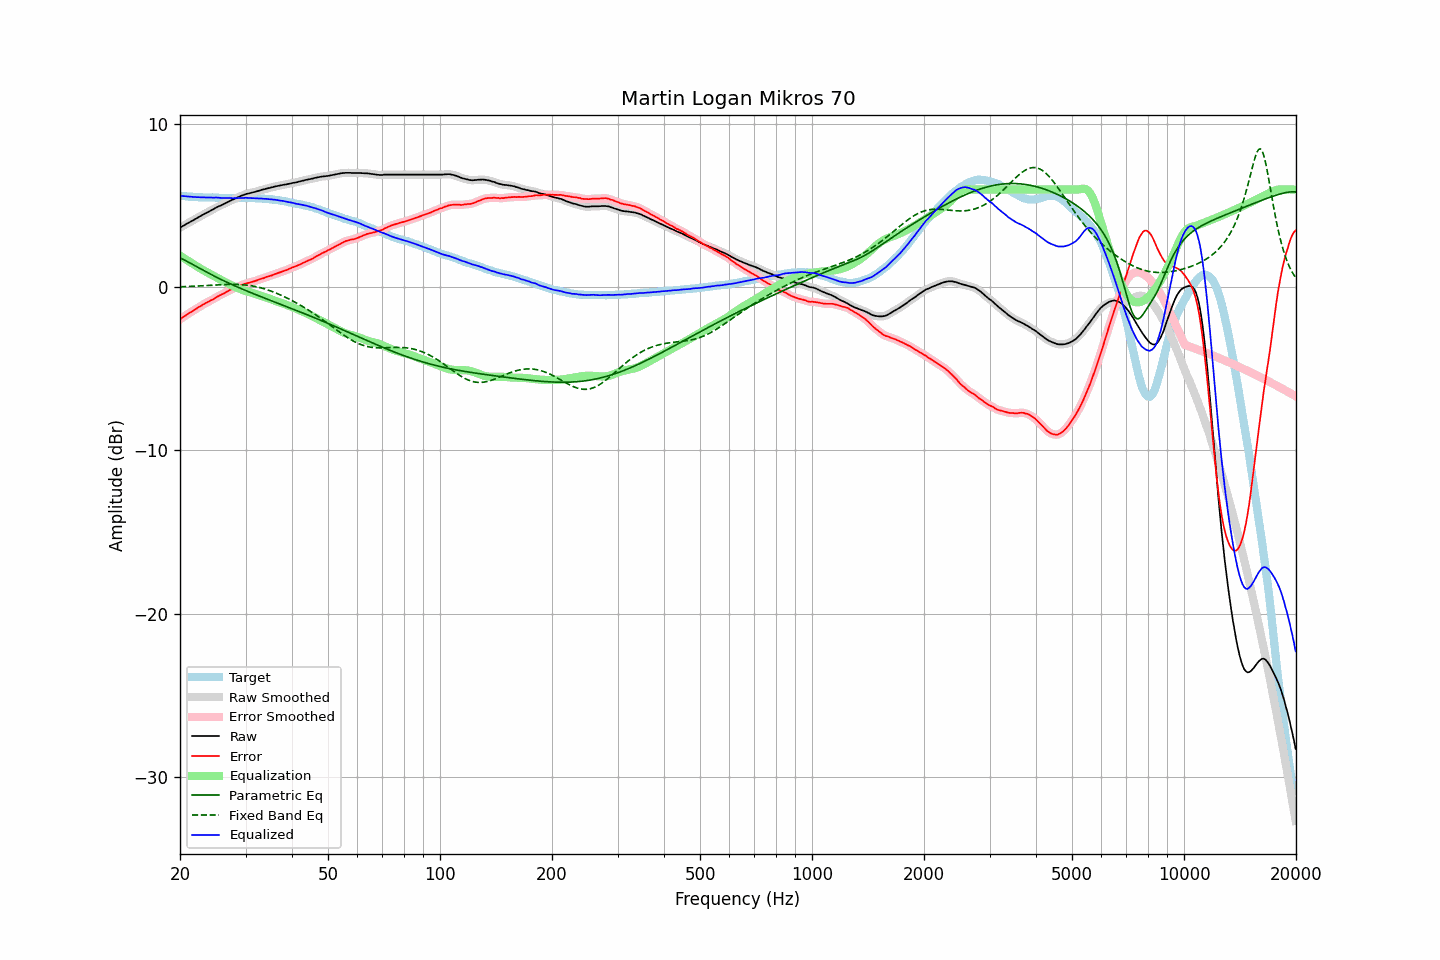

The file beside this chart, header and first rows:
frequency, raw, error, smoothed, error_smoothed, equalization, parametric_eq, fixed_band_eq, equalized_raw, equalized_smoothed, target
20.00, 3.66, -1.96, 3.66, -1.96, 1.96, 1.81, 0.03, 5.62, 5.62, 5.63
20.20, 3.72, -1.88, 3.72, -1.89, 1.89, 1.76, 0.04, 5.61, 5.61, 5.61
20.40, 3.77, -1.82, 3.78, -1.82, 1.82, 1.72, 0.04, 5.60, 5.60, 5.59
20.61, 3.83, -1.76, 3.83, -1.76, 1.76, 1.66, 0.04, 5.59, 5.59, 5.59
20.81, 3.88, -1.69, 3.88, -1.69, 1.69, 1.61, 0.05, 5.58, 5.58, 5.57
21.02, 3.94, -1.62, 3.94, -1.62, 1.63, 1.56, 0.05, 5.57, 5.57, 5.56
21.23, 3.99, -1.56, 4.00, -1.56, 1.57, 1.51, 0.06, 5.56, 5.56, 5.55
21.44, 4.05, -1.51, 4.05, -1.51, 1.50, 1.45, 0.06, 5.56, 5.55, 5.56
21.66, 4.10, -1.45, 4.11, -1.45, 1.44, 1.40, 0.07, 5.54, 5.55, 5.55
21.87, 4.16, -1.38, 4.16, -1.38, 1.38, 1.35, 0.07, 5.54, 5.54, 5.54
22.09, 4.21, -1.32, 4.22, -1.32, 1.32, 1.29, 0.08, 5.53, 5.53, 5.53
22.31, 4.27, -1.26, 4.27, -1.26, 1.26, 1.24, 0.08, 5.53, 5.53, 5.53
22.54, 4.33, -1.19, 4.33, -1.20, 1.20, 1.18, 0.09, 5.53, 5.53, 5.52
22.76, 4.38, -1.15, 4.39, -1.14, 1.14, 1.13, 0.09, 5.52, 5.52, 5.53
22.99, 4.44, -1.08, 4.44, -1.08, 1.08, 1.07, 0.10, 5.52, 5.52, 5.52
23.22, 4.49, -1.02, 4.49, -1.02, 1.02, 1.02, 0.10, 5.52, 5.52, 5.51
23.45, 4.54, -0.97, 4.54, -0.97, 0.97, 0.97, 0.11, 5.51, 5.51, 5.51
23.69, 4.59, -0.92, 4.59, -0.91, 0.92, 0.92, 0.11, 5.51, 5.51, 5.51
23.92, 4.64, -0.86, 4.65, -0.86, 0.86, 0.86, 0.12, 5.51, 5.51, 5.51
24.16, 4.70, -0.80, 4.70, -0.81, 0.81, 0.81, 0.13, 5.51, 5.51, 5.51
24.40, 4.75, -0.76, 4.75, -0.76, 0.75, 0.76, 0.13, 5.51, 5.51, 5.52
24.65, 4.80, -0.71, 4.81, -0.70, 0.70, 0.71, 0.14, 5.50, 5.51, 5.52
24.89, 4.86, -0.64, 4.86, -0.65, 0.64, 0.66, 0.14, 5.51, 5.51, 5.50
25.14, 4.91, -0.58, 4.91, -0.58, 0.59, 0.61, 0.15, 5.50, 5.50, 5.49
25.39, 4.96, -0.53, 4.96, -0.53, 0.54, 0.56, 0.15, 5.50, 5.50, 5.49
25.65, 5.00, -0.48, 5.01, -0.48, 0.48, 0.51, 0.16, 5.49, 5.49, 5.48
25.91, 5.05, -0.43, 5.05, -0.43, 0.43, 0.46, 0.16, 5.48, 5.48, 5.48
26.16, 5.10, -0.39, 5.10, -0.38, 0.38, 0.42, 0.17, 5.48, 5.48, 5.49
26.43, 5.15, -0.33, 5.15, -0.33, 0.32, 0.37, 0.17, 5.48, 5.48, 5.48
26.69, 5.20, -0.28, 5.20, -0.28, 0.27, 0.32, 0.18, 5.48, 5.48, 5.48
26.96, 5.25, -0.22, 5.25, -0.22, 0.23, 0.28, 0.18, 5.48, 5.48, 5.48
27.23, 5.30, -0.16, 5.30, -0.17, 0.18, 0.23, 0.18, 5.48, 5.48, 5.47
27.50, 5.34, -0.12, 5.34, -0.13, 0.13, 0.19, 0.18, 5.47, 5.47, 5.47
27.77, 5.38, -0.09, 5.39, -0.08, 0.08, 0.14, 0.18, 5.47, 5.47, 5.47
28.05, 5.43, -0.04, 5.43, -0.04, 0.04, 0.10, 0.18, 5.47, 5.47, 5.47
28.33, 5.47, 0.00, 5.48, 0.00, -0.01, 0.05, 0.18, 5.47, 5.47, 5.47
28.62, 5.52, 0.05, 5.52, 0.05, -0.05, 0.01, 0.18, 5.47, 5.47, 5.47
28.90, 5.56, 0.08, 5.57, 0.09, -0.09, -0.03, 0.17, 5.47, 5.48, 5.48
29.19, 5.61, 0.14, 5.61, 0.13, -0.13, -0.07, 0.17, 5.48, 5.48, 5.48
29.48, 5.64, 0.17, 5.65, 0.17, -0.16, -0.12, 0.16, 5.48, 5.48, 5.48
29.78, 5.68, 0.21, 5.69, 0.20, -0.20, -0.16, 0.15, 5.48, 5.49, 5.47
30.08, 5.72, 0.23, 5.72, 0.23, -0.23, -0.20, 0.14, 5.49, 5.49, 5.49
30.38, 5.74, 0.26, 5.74, 0.26, -0.26, -0.24, 0.13, 5.48, 5.49, 5.48
30.68, 5.76, 0.28, 5.77, 0.29, -0.29, -0.28, 0.12, 5.48, 5.48, 5.48
30.99, 5.79, 0.31, 5.79, 0.31, -0.32, -0.32, 0.10, 5.48, 5.47, 5.48
31.30, 5.81, 0.34, 5.81, 0.34, -0.34, -0.36, 0.09, 5.47, 5.47, 5.48
31.61, 5.84, 0.37, 5.84, 0.37, -0.37, -0.40, 0.07, 5.47, 5.47, 5.47
31.93, 5.86, 0.40, 5.87, 0.40, -0.40, -0.44, 0.05, 5.46, 5.46, 5.46
32.24, 5.89, 0.43, 5.89, 0.44, -0.44, -0.48, 0.03, 5.46, 5.46, 5.46
32.57, 5.92, 0.48, 5.92, 0.47, -0.47, -0.52, 0.01, 5.45, 5.45, 5.45
32.89, 5.95, 0.51, 5.95, 0.51, -0.50, -0.56, -0.02, 5.45, 5.45, 5.45
33.22, 5.98, 0.54, 5.98, 0.54, -0.54, -0.60, -0.05, 5.45, 5.44, 5.44
33.55, 6.00, 0.56, 6.01, 0.57, -0.57, -0.63, -0.08, 5.43, 5.44, 5.44
33.89, 6.03, 0.61, 6.03, 0.61, -0.60, -0.67, -0.11, 5.43, 5.43, 5.43
34.23, 6.06, 0.65, 6.06, 0.64, -0.64, -0.71, -0.14, 5.42, 5.42, 5.42
34.57, 6.08, 0.67, 6.08, 0.67, -0.67, -0.75, -0.17, 5.41, 5.41, 5.41
34.92, 6.10, 0.70, 6.11, 0.70, -0.71, -0.79, -0.21, 5.40, 5.40, 5.40
35.27, 6.13, 0.73, 6.13, 0.74, -0.74, -0.83, -0.24, 5.39, 5.39, 5.41
35.62, 6.15, 0.78, 6.16, 0.77, -0.77, -0.86, -0.28, 5.38, 5.38, 5.37
35.97, 6.18, 0.81, 6.18, 0.81, -0.81, -0.90, -0.32, 5.37, 5.37, 5.37
... 635 more rows
